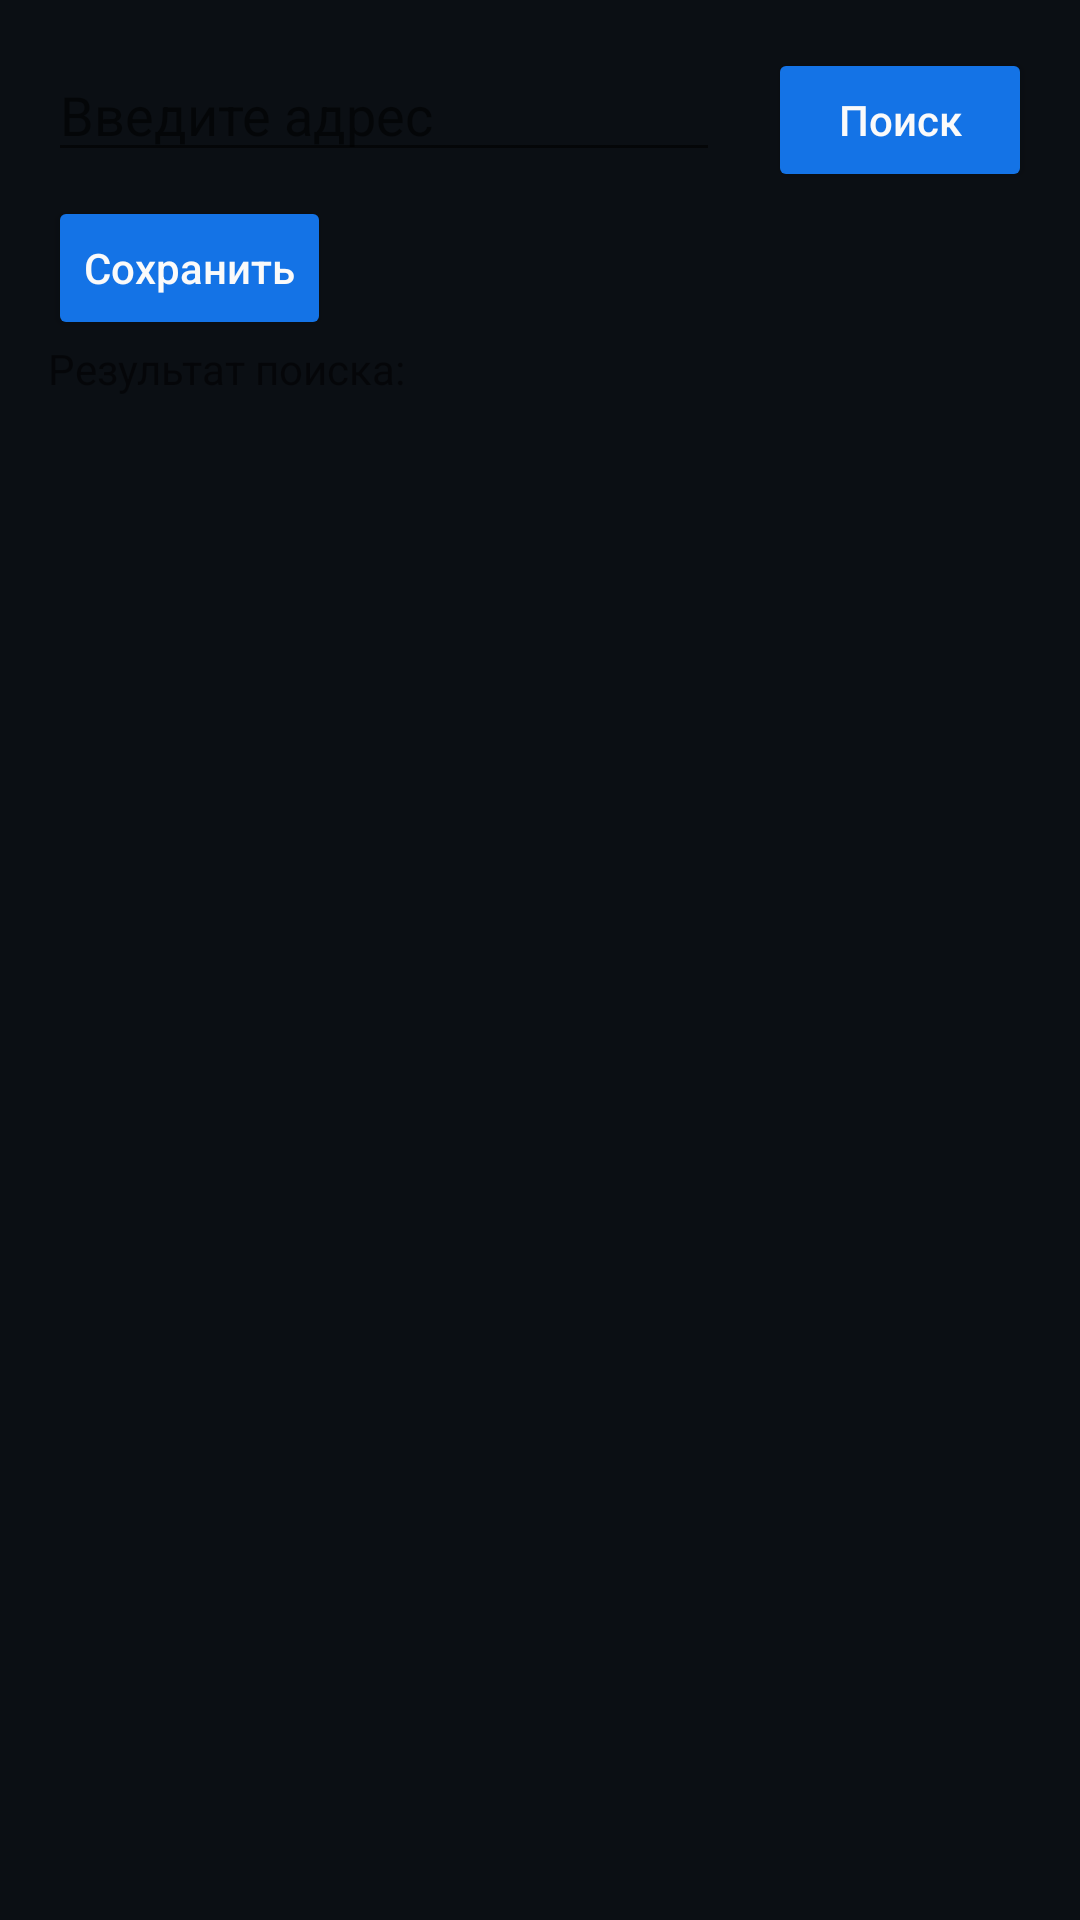

Here is an Android app screen rendered from its layout file. Give the layout XML and the strings, colors and styles it references.
<!-- AndroidManifest.xml: application theme Theme.TUTbyRSSReader -->
<!-- res/layout/activity_autodiscovery.xml -->
<?xml version="1.0" encoding="utf-8"?>
<androidx.constraintlayout.widget.ConstraintLayout xmlns:android="http://schemas.android.com/apk/res/android"
    xmlns:app="http://schemas.android.com/apk/res-auto"
    xmlns:tools="http://schemas.android.com/tools"
    android:layout_width="match_parent"
    android:layout_height="match_parent"
    android:background="@color/bg_color"
    tools:context=".autodiscovery.AutodiscoveryActivity">

    <EditText
        android:id="@+id/linkEditText"
        android:layout_width="0dp"
        android:layout_height="wrap_content"
        android:layout_marginStart="16dp"
        android:layout_marginTop="16dp"
        android:layout_marginEnd="16dp"
        android:hint="@string/autodiscovery_hint"
        android:inputType="text"
        android:lines="1"
        app:layout_constraintEnd_toStartOf="@+id/search_button"
        app:layout_constraintStart_toStartOf="parent"
        app:layout_constraintTop_toTopOf="parent" />

    <Button
        android:id="@+id/search_button"
        android:layout_width="wrap_content"
        android:layout_height="wrap_content"
        android:text="@string/search_button_text"
        android:textAllCaps="false"
        android:textColor="@color/button_text_color"
        android:backgroundTint="@color/button_bg_color"
        android:layout_marginTop="16dp"
        android:layout_marginEnd="16dp"
        app:layout_constraintEnd_toEndOf="parent"
        app:layout_constraintTop_toTopOf="parent" />

    <Button
        android:id="@+id/accept_button"
        android:layout_width="wrap_content"
        android:layout_height="wrap_content"
        android:layout_marginStart="16dp"
        android:layout_marginTop="8dp"
        android:text="@string/accept_button_text"
        android:textAllCaps="false"
        android:textColor="@color/button_text_color"
        android:backgroundTint="@color/button_bg_color"
        app:layout_constraintEnd_toEndOf="parent"
        app:layout_constraintHorizontal_bias="0.0"
        app:layout_constraintStart_toStartOf="parent"
        app:layout_constraintTop_toBottomOf="@+id/linkEditText" />

    <TextView
        android:id="@+id/textView"
        android:layout_width="wrap_content"
        android:layout_height="wrap_content"
        android:layout_marginStart="16dp"
        android:text="@string/search_results_text"
        app:layout_constraintEnd_toEndOf="parent"
        app:layout_constraintHorizontal_bias="0.0"
        app:layout_constraintStart_toStartOf="parent"
        app:layout_constraintTop_toBottomOf="@+id/accept_button" />

    <TextView
        android:id="@+id/searchResultTextVIew"
        android:visibility="gone"
        android:layout_width="wrap_content"
        android:layout_height="wrap_content"
        android:layout_marginStart="16dp"
        android:layout_marginTop="8dp"
        android:text="@string/search_failed_text"
        app:layout_constraintStart_toStartOf="parent"
        app:layout_constraintTop_toBottomOf="@+id/textView" />

    <androidx.recyclerview.widget.RecyclerView
        android:id="@+id/searchResultRecyclerView"
        android:visibility="gone"
        android:layout_width="0dp"
        android:layout_height="0dp"
        app:layout_constraintBottom_toBottomOf="parent"
        app:layout_constraintEnd_toEndOf="parent"
        app:layout_constraintStart_toStartOf="parent"
        app:layout_constraintTop_toBottomOf="@+id/textView"
        tools:listitem="@layout/search_results_list_item" />

</androidx.constraintlayout.widget.ConstraintLayout>
<!-- res/layout/search_results_list_item.xml (included above) -->
<?xml version="1.0" encoding="utf-8"?>
<androidx.constraintlayout.widget.ConstraintLayout xmlns:android="http://schemas.android.com/apk/res/android"
    android:layout_width="match_parent"
    android:layout_height="wrap_content"
    xmlns:app="http://schemas.android.com/apk/res-auto"
    xmlns:tools="http://schemas.android.com/tools"
    android:layout_marginHorizontal="16dp"
    android:layout_marginVertical="8dp"
    android:id="@+id/item_constraintLayout"
    android:clickable="true"
    android:focusable="true">


    <TextView
        android:id="@+id/urlTextView"
        android:layout_width="0dp"
        android:layout_height="wrap_content"
        android:layout_marginLeft="8dp"
        android:ellipsize="end"
        android:textSize="14dp"
        android:textColor="@color/item_state_default_color"
        app:layout_constraintBottom_toBottomOf="parent"
        app:layout_constraintEnd_toStartOf="@+id/chooseButton"
        app:layout_constraintHorizontal_bias="0.0"
        app:layout_constraintStart_toStartOf="parent"
        app:layout_constraintTop_toTopOf="parent"
        tools:text="https//dsfdsfdsfdsfsdfsdfsd" />

    <Button
        android:id="@+id/chooseButton"
        android:layout_width="wrap_content"
        android:layout_height="wrap_content"
        android:text="@string/choose_url_text"
        android:textColor="@color/button_text_color"
        android:backgroundTint="@color/button_bg_color"
        android:textAllCaps="false"
        app:layout_constraintEnd_toEndOf="parent"
        app:layout_constraintTop_toTopOf="parent" />

</androidx.constraintlayout.widget.ConstraintLayout>
<!-- resources referenced by this layout -->
<resources>
  <color name="bg_color">#0B0F14</color>
  <color name="button_bg_color">#1473E6</color>FAFAFA
  <color name="button_text_color">#FAFAFA</color>
  <color name="item_state_default_color">#E2E3E3</color>
  <string name="accept_button_text">Сохранить</string>
  <string name="autodiscovery_hint">Введите адрес</string>
  <string name="choose_url_text">Выбрать</string>
  <string name="search_button_text">Поиск</string>
  <string name="search_failed_text">Ничего не найдено.</string>
  <string name="search_results_text">Результат поиска:</string>
  <style name="Theme.TUTbyRSSReader" parent="Theme.MaterialComponents.DayNight.DarkActionBar">
          
          <item name="colorPrimary">@color/purple_500</item>
          <item name="colorPrimaryVariant">@color/purple_700</item>
          <item name="colorOnPrimary">@color/white</item>
          
          <item name="colorSecondary">@color/teal_200</item>
          <item name="colorSecondaryVariant">@color/teal_700</item>
          <item name="colorOnSecondary">@color/black</item>
          
          <item name="android:statusBarColor" tools:targetApi="l">?attr/colorPrimaryVariant</item>
          
      </style>
  <color name="purple_500">#0B0F14</color>
  <color name="purple_700">#0B0F14</color>
  <color name="white">#FFFFFFFF</color>
  <color name="teal_200">#FF03DAC5</color>
  <color name="teal_700">#FF018786</color>
  <color name="black">#FF000000</color>
</resources>
